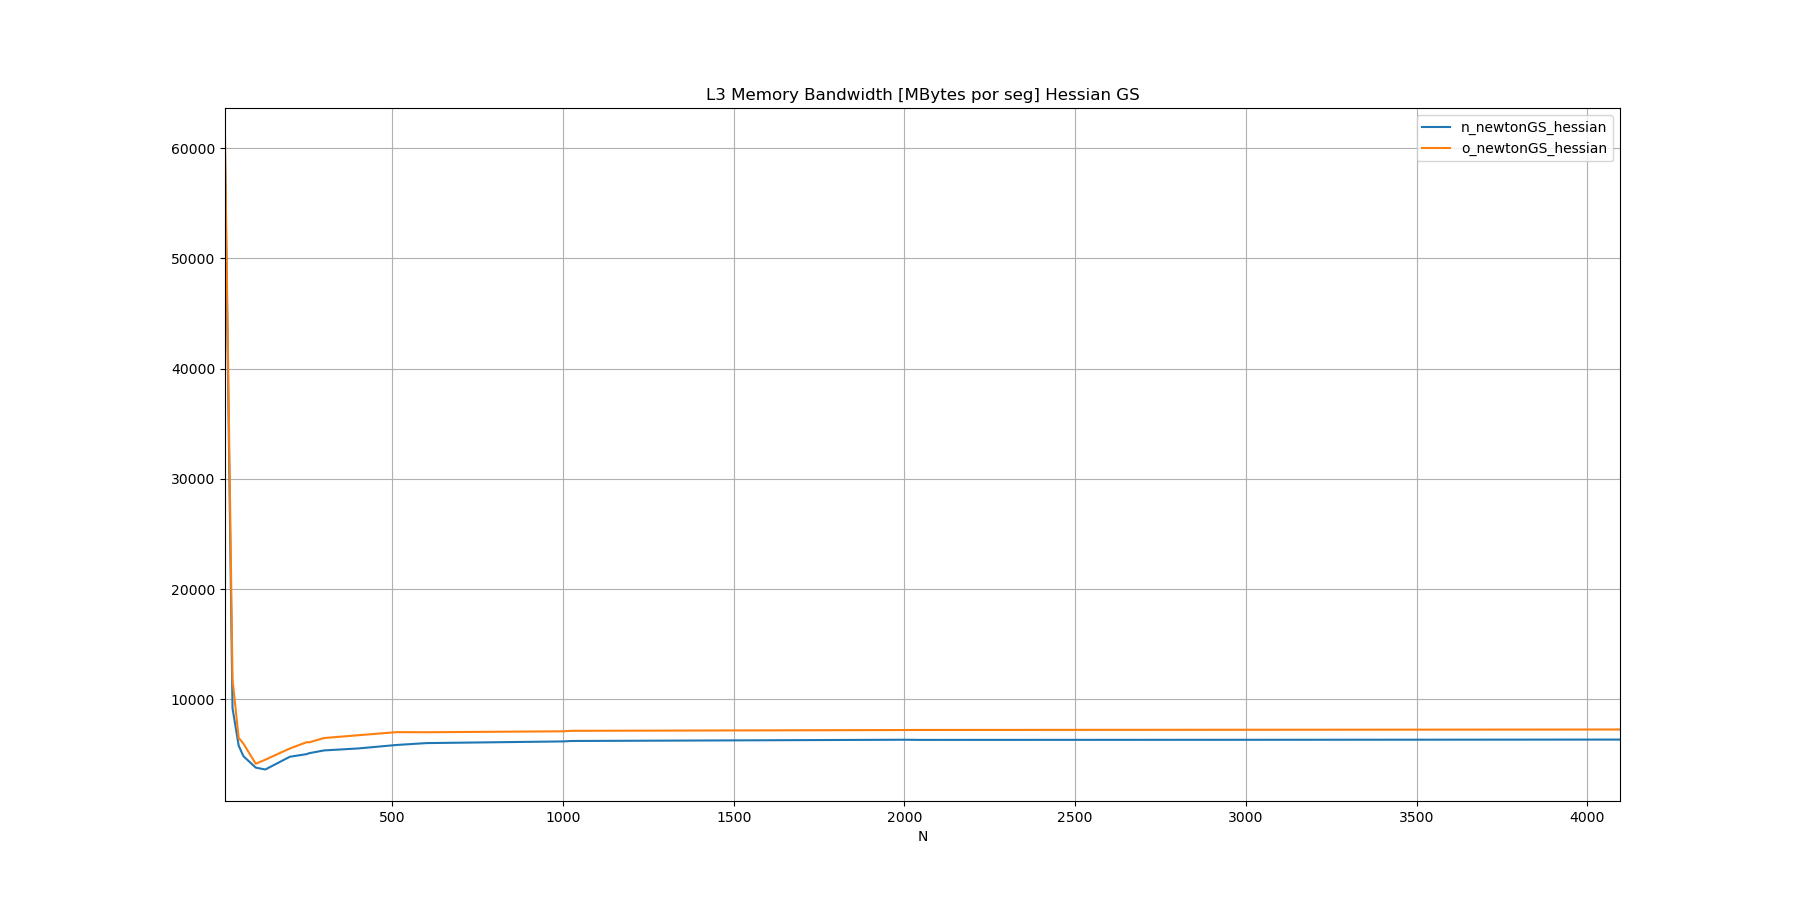

Source data for this figure (header and first rows):
N, n_newtonGS_hessian, o_newtonGS_hessian
10, 59413, 60789
32, 9208, 11837
50, 5821, 6517
64, 4856, 5994
100, 3821, 4168
128, 3649, 4538
200, 4807, 5556
250, 5048, 6135
256, 5125, 6108
300, 5379, 6504
400, 5559, 6755
512, 5873, 7038
600, 6045, 7029
1000, 6196, 7113
1024, 6235, 7157
2000, 6349, 7230
2048, 6335, 7236
3000, 6344, 7254
4096, 6364, 7277
